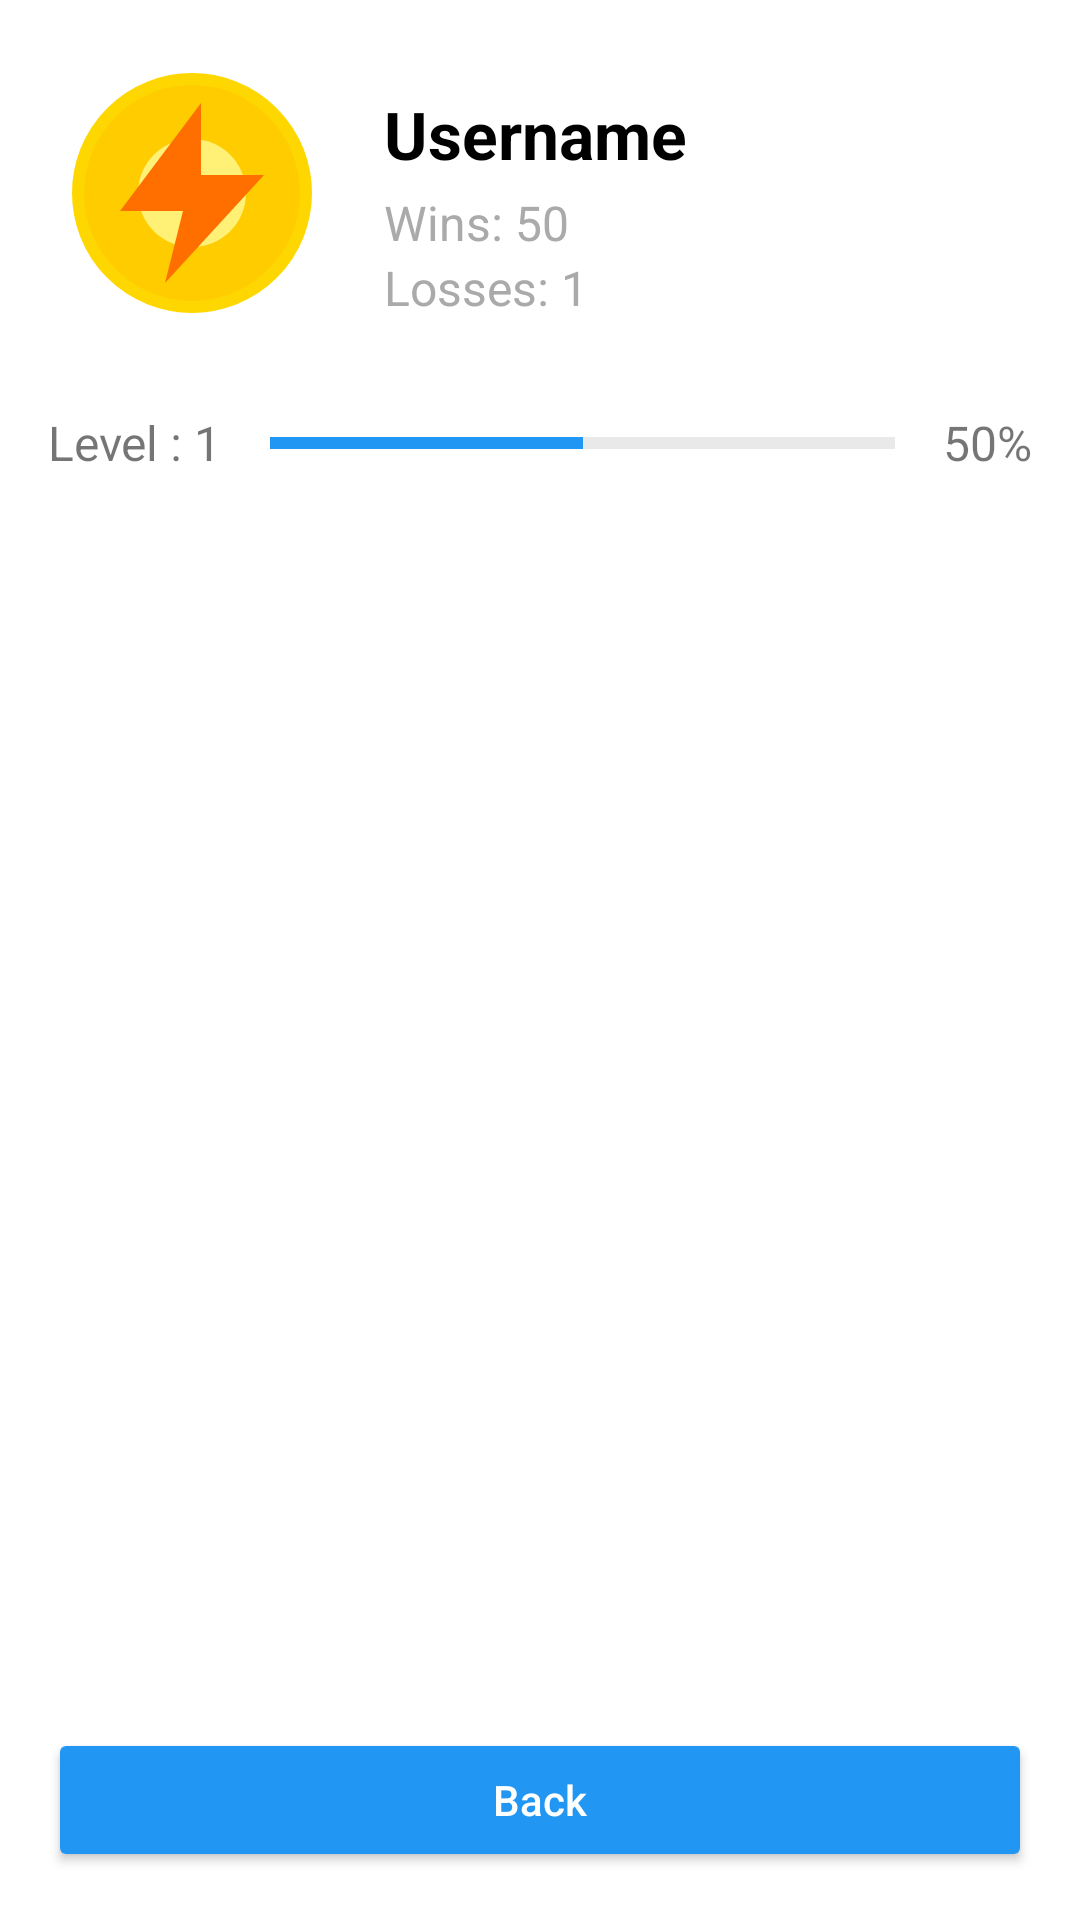

The Android layout XML behind this screen, and the referenced resources:
<!-- AndroidManifest.xml: application theme Theme.MyPlaces -->
<!-- res/layout/fragment_user_profile.xml -->
<?xml version="1.0" encoding="utf-8"?>
<androidx.constraintlayout.widget.ConstraintLayout
    xmlns:android="http://schemas.android.com/apk/res/android"
    xmlns:app="http://schemas.android.com/apk/res-auto"
    android:layout_width="match_parent"
    android:layout_height="match_parent"
    android:gravity="center">

    
    <LinearLayout
        android:id="@+id/topContainer"
        android:layout_width="match_parent"
        android:layout_height="wrap_content"
        android:orientation="horizontal"
        android:paddingTop="24dp"
        android:paddingBottom="16dp"
        android:paddingStart="24dp"
        android:paddingEnd="16dp"
        android:gravity="center_vertical"
        app:layout_constraintTop_toTopOf="parent"
        app:layout_constraintStart_toStartOf="parent"
        app:layout_constraintEnd_toEndOf="parent">

        
        <FrameLayout
            android:layout_width="80dp"
            android:layout_height="80dp"
            android:layout_marginEnd="24dp"
            android:foregroundGravity="center">

            <View
                android:layout_width="match_parent"
                android:layout_height="match_parent"
                android:background="@drawable/avatar_frame"/>

            
            <ImageView
                android:id="@+id/avatarImage"
                android:layout_width="72dp"
                android:layout_height="72dp"
                android:layout_gravity="center"
                android:clipToOutline="true"
                android:contentDescription="Avatar"
                android:scaleType="centerCrop"
                android:src="@drawable/ic_pokemon_placeholder"
                android:visibility="visible" />
        </FrameLayout>

        
        <LinearLayout
            android:layout_width="0dp"
            android:layout_height="wrap_content"
            android:orientation="vertical"
            android:layout_weight="1"
            android:layout_marginTop="4dp">

            <TextView
                android:id="@+id/usernameInput"
                android:layout_width="wrap_content"
                android:layout_height="wrap_content"
                android:text="Username"
                android:textSize="22sp"
                android:textStyle="bold"
                android:textColor="@android:color/black"
                android:layout_marginBottom="4dp"/>

            <TextView
                android:id="@+id/winText"
                android:layout_width="wrap_content"
                android:layout_height="wrap_content"
                android:text="Wins: 50 "
                android:textSize="16sp"
                android:textColor="@android:color/darker_gray"/>

            <TextView
                android:id="@+id/lossText"
                android:layout_width="wrap_content"
                android:layout_height="wrap_content"
                android:text="Losses: 1"
                android:textSize="16sp"
                android:textColor="@android:color/darker_gray"/>
        </LinearLayout>
    </LinearLayout>

    <androidx.constraintlayout.widget.ConstraintLayout
        android:id="@+id/xpContainer"
        android:layout_width="0dp"
        android:layout_height="wrap_content"
        app:layout_constraintTop_toBottomOf="@id/topContainer"
        app:layout_constraintStart_toStartOf="parent"
        app:layout_constraintEnd_toEndOf="parent"
        android:layout_marginHorizontal="16dp"
        android:layout_marginTop="16dp">

        
        <TextView
            android:id="@+id/levelText"
            android:layout_width="wrap_content"
            android:layout_height="wrap_content"
            android:text="Level : 1"
            android:textSize="16sp"
            app:layout_constraintStart_toStartOf="parent"
            app:layout_constraintTop_toTopOf="parent"
            app:layout_constraintBottom_toBottomOf="parent"/>

        
        <ProgressBar
            android:id="@+id/xpProgress"
            style="?android:attr/progressBarStyleHorizontal"
            android:layout_width="0dp"
            android:layout_height="12dp"
            android:max="100"
            android:progress="50"
            android:progressTint="@color/button_enabled"
            android:progressBackgroundTint="@android:color/darker_gray"
            app:layout_constraintStart_toEndOf="@id/levelText"
            app:layout_constraintEnd_toStartOf="@id/xpText"
            app:layout_constraintTop_toTopOf="parent"
            app:layout_constraintBottom_toBottomOf="parent"
            android:layout_marginStart="16dp"
            android:layout_marginEnd="16dp"/>

        
        <TextView
            android:id="@+id/xpText"
            android:layout_width="wrap_content"
            android:layout_height="wrap_content"
            android:text="50%"
            android:textSize="16sp"
            app:layout_constraintEnd_toEndOf="parent"
            app:layout_constraintTop_toTopOf="parent"
            app:layout_constraintBottom_toBottomOf="parent"/>
    </androidx.constraintlayout.widget.ConstraintLayout>

    <Button
        android:id="@+id/btnBack"
        android:layout_width="0dp"
        android:layout_height="wrap_content"
        android:text="Back"
        android:textAllCaps="false"
        android:backgroundTint="@color/button_enabled"
        android:textColor="@android:color/white"
        app:layout_constraintBottom_toBottomOf="parent"
        app:layout_constraintStart_toStartOf="parent"
        app:layout_constraintEnd_toEndOf="parent"
        android:layout_margin="16dp"/>

    
    <androidx.recyclerview.widget.RecyclerView
        android:id="@+id/pokemonList"
        android:layout_width="0dp"
        android:layout_height="0dp"
        android:clipToPadding="false"
        android:paddingVertical="16dp"
        android:scrollbars="vertical"
        app:layout_constraintTop_toBottomOf="@id/xpContainer"
        app:layout_constraintBottom_toTopOf="@id/btnBack"
        app:layout_constraintStart_toStartOf="parent"
        app:layout_constraintEnd_toEndOf="parent"
        android:layout_marginHorizontal="16dp"/>


</androidx.constraintlayout.widget.ConstraintLayout>
<!-- resources referenced by this layout -->
<resources>
  <color name="button_enabled">#2196F3</color>
  <!-- drawable avatar_frame (drawable) -->
  <layer-list xmlns:android="http://schemas.android.com/apk/res/android">
  
      
      <item>
          <shape android:shape="oval">
              <gradient
                  android:startColor="#FFD700"
                  android:endColor="#FFA500"
                  android:angle="45"/>
              <stroke
                  android:width="6dp"
                  android:color="#FFD700"/>
          </shape>
      </item>
  </layer-list>
  <!-- drawable ic_pokemon_placeholder (drawable) -->
  <?xml version="1.0" encoding="utf-8"?>
  <layer-list xmlns:android="http://schemas.android.com/apk/res/android">
  
      
      <item>
          <shape android:shape="oval">
              <solid android:color="#FFCC00"/>
          </shape>
      </item>
  
      
      <item
          android:left="6dp"
          android:top="6dp"
          android:right="6dp"
          android:bottom="6dp">
          <shape android:shape="oval">
              <solid android:color="#FFF176"/>
          </shape>
      </item>
  
      
      <item
          android:gravity="center">
          <vector
              android:width="24dp"
              android:height="24dp"
              android:viewportWidth="24"
              android:viewportHeight="24">
              <path
                  android:fillColor="#FF6F00"
                  android:pathData="M13,2 L4,14 H11 L9,22 L20,10 H13 Z"/>
          </vector>
      </item>
  
  </layer-list>
  <style name="Theme.MyPlaces" parent="Theme.MaterialComponents.DayNight.DarkActionBar">
          
          <item name="colorPrimary">@color/purple_500</item>
          <item name="colorPrimaryVariant">@color/purple_700</item>
          <item name="colorOnPrimary">@color/white</item>
          
          <item name="colorSecondary">@color/teal_200</item>
          <item name="colorSecondaryVariant">@color/teal_700</item>
          <item name="colorOnSecondary">@color/black</item>
          
          <item name="android:statusBarColor">?attr/colorPrimaryVariant</item>
          
      </style>
  <color name="purple_500">#FF6200EE</color>
  <color name="purple_700">#FF3700B3</color>
  <color name="white">#FFFFFFFF</color>
  <color name="teal_200">#FF03DAC5</color>
  <color name="teal_700">#FF018786</color>
  <color name="black">#FF000000</color>
</resources>
